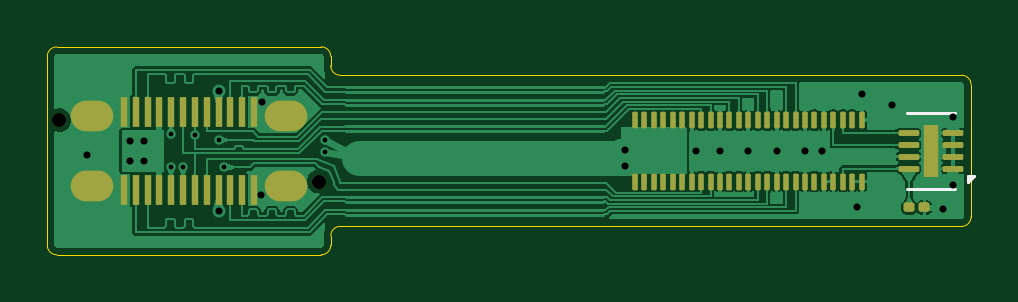
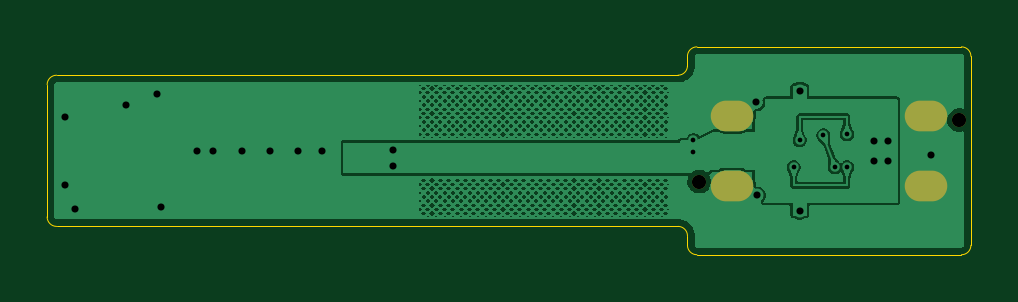
Circuit board: 11 layer files. Board 39.1 x 8.8 mm.
- bottom_copper: mod_usbc-B_Cu.gbl (140394 bytes)
- bottom_mask: mod_usbc-B_Mask.gbs (740 bytes)
- paste: mod_usbc-B_Paste.gbp (499 bytes)
- bottom_silk: mod_usbc-B_Silkscreen.gbo (750 bytes)
- outline: mod_usbc-Edge_Cuts.gm1 (1539 bytes)
- top_copper: mod_usbc-F_Cu.gtl (93350 bytes)
- top_mask: mod_usbc-F_Mask.gts (3925 bytes)
- paste: mod_usbc-F_Paste.gtp (3948 bytes)
- top_silk: mod_usbc-F_Silkscreen.gto (4313 bytes)
- drill: mod_usbc-NPTH.drl (373 bytes)
- drill: mod_usbc-PTH.drl (1115 bytes)

=== bottom_copper: mod_usbc-B_Cu.gbl (140394 bytes, source omitted) ===
=== bottom_mask: mod_usbc-B_Mask.gbs ===
G04 #@! TF.GenerationSoftware,KiCad,Pcbnew,9.0.2+dfsg-1*
G04 #@! TF.CreationDate,2026-10-04T09:33:14-04:00*
G04 #@! TF.ProjectId,mod_usbc,6d6f645f-7573-4626-932e-6b696361645f,A1*
G04 #@! TF.SameCoordinates,Original*
G04 #@! TF.FileFunction,Soldermask,Bot*
G04 #@! TF.FilePolarity,Negative*
%FSLAX46Y46*%
G04 Gerber Fmt 4.6, Leading zero omitted, Abs format (unit mm)*
G04 Created by KiCad (PCBNEW 9.0.2+dfsg-1) date 2026-10-04 09:33:14*
%MOMM*%
%LPD*%
G01*
G04 APERTURE LIST*
%ADD10C,0.600000*%
%ADD11O,1.800000X1.300000*%
G04 APERTURE END LIST*
D10*
G04 #@! TO.C,J1*
X94500000Y-98700000D03*
X105500000Y-101300000D03*
D11*
X95900000Y-98530000D03*
X95900000Y-101470000D03*
X104100000Y-98530000D03*
X104100000Y-101470000D03*
G04 #@! TD*
M02*

=== paste: mod_usbc-B_Paste.gbp ===
G04 #@! TF.GenerationSoftware,KiCad,Pcbnew,9.0.2+dfsg-1*
G04 #@! TF.CreationDate,2026-10-04T09:33:14-04:00*
G04 #@! TF.ProjectId,mod_usbc,6d6f645f-7573-4626-932e-6b696361645f,A1*
G04 #@! TF.SameCoordinates,Original*
G04 #@! TF.FileFunction,Paste,Bot*
G04 #@! TF.FilePolarity,Positive*
%FSLAX46Y46*%
G04 Gerber Fmt 4.6, Leading zero omitted, Abs format (unit mm)*
G04 Created by KiCad (PCBNEW 9.0.2+dfsg-1) date 2026-10-04 09:33:14*
%MOMM*%
%LPD*%
G01*
G04 APERTURE LIST*
G04 APERTURE END LIST*
M02*

=== bottom_silk: mod_usbc-B_Silkscreen.gbo ===
G04 #@! TF.GenerationSoftware,KiCad,Pcbnew,9.0.2+dfsg-1*
G04 #@! TF.CreationDate,2026-10-04T09:33:14-04:00*
G04 #@! TF.ProjectId,mod_usbc,6d6f645f-7573-4626-932e-6b696361645f,A1*
G04 #@! TF.SameCoordinates,Original*
G04 #@! TF.FileFunction,Legend,Bot*
G04 #@! TF.FilePolarity,Positive*
%FSLAX46Y46*%
G04 Gerber Fmt 4.6, Leading zero omitted, Abs format (unit mm)*
G04 Created by KiCad (PCBNEW 9.0.2+dfsg-1) date 2026-10-04 09:33:14*
%MOMM*%
%LPD*%
G01*
G04 APERTURE LIST*
%ADD10C,0.600000*%
%ADD11O,1.800000X1.300000*%
G04 APERTURE END LIST*
%LPC*%
D10*
G04 #@! TO.C,J1*
X94500000Y-98700000D03*
X105500000Y-101300000D03*
D11*
X95900000Y-98530000D03*
X95900000Y-101470000D03*
X104100000Y-98530000D03*
X104100000Y-101470000D03*
G04 #@! TD*
%LPD*%
M02*

=== outline: mod_usbc-Edge_Cuts.gm1 ===
G04 #@! TF.GenerationSoftware,KiCad,Pcbnew,9.0.2+dfsg-1*
G04 #@! TF.CreationDate,2026-10-04T09:33:14-04:00*
G04 #@! TF.ProjectId,mod_usbc,6d6f645f-7573-4626-932e-6b696361645f,A1*
G04 #@! TF.SameCoordinates,Original*
G04 #@! TF.FileFunction,Profile,NP*
%FSLAX46Y46*%
G04 Gerber Fmt 4.6, Leading zero omitted, Abs format (unit mm)*
G04 Created by KiCad (PCBNEW 9.0.2+dfsg-1) date 2026-10-04 09:33:14*
%MOMM*%
%LPD*%
G01*
G04 APERTURE LIST*
G04 #@! TA.AperFunction,Profile*
%ADD10C,0.050000*%
G04 #@! TD*
G04 APERTURE END LIST*
D10*
X106000000Y-104000000D02*
G75*
G02*
X105600000Y-104400000I-400000J0D01*
G01*
X106000000Y-103600000D02*
G75*
G02*
X106400000Y-103200000I400000J0D01*
G01*
X133107000Y-102800000D02*
G75*
G02*
X132707000Y-103200000I-400000J0D01*
G01*
X106400000Y-103200000D02*
X132707000Y-103200000D01*
X94000000Y-96000000D02*
X94000000Y-104000000D01*
X106000000Y-104000000D02*
X106000000Y-103600000D01*
X133107000Y-102800000D02*
X133107000Y-97200000D01*
X94400000Y-104400000D02*
X105600000Y-104400000D01*
X105600000Y-95600000D02*
X94400000Y-95600000D01*
X106400000Y-96800000D02*
G75*
G02*
X106000000Y-96400000I0J400000D01*
G01*
X94000000Y-96000000D02*
G75*
G02*
X94400000Y-95600000I400000J0D01*
G01*
X106000000Y-96400000D02*
X106000000Y-96000000D01*
X132707000Y-96800000D02*
G75*
G02*
X133107000Y-97200000I0J-400000D01*
G01*
X105600000Y-95600000D02*
G75*
G02*
X106000000Y-96000000I0J-400000D01*
G01*
X132707000Y-96800000D02*
X106400000Y-96800000D01*
X94400000Y-104400000D02*
G75*
G02*
X94000000Y-104000000I0J400000D01*
G01*
M02*

=== top_copper: mod_usbc-F_Cu.gtl (93350 bytes, source omitted) ===
=== top_mask: mod_usbc-F_Mask.gts (3925 bytes, source withheld) ===
=== paste: mod_usbc-F_Paste.gtp (3948 bytes, source withheld) ===
=== top_silk: mod_usbc-F_Silkscreen.gto ===
G04 #@! TF.GenerationSoftware,KiCad,Pcbnew,9.0.2+dfsg-1*
G04 #@! TF.CreationDate,2026-10-04T09:33:14-04:00*
G04 #@! TF.ProjectId,mod_usbc,6d6f645f-7573-4626-932e-6b696361645f,A1*
G04 #@! TF.SameCoordinates,Original*
G04 #@! TF.FileFunction,Legend,Top*
G04 #@! TF.FilePolarity,Positive*
%FSLAX46Y46*%
G04 Gerber Fmt 4.6, Leading zero omitted, Abs format (unit mm)*
G04 Created by KiCad (PCBNEW 9.0.2+dfsg-1) date 2026-10-04 09:33:14*
%MOMM*%
%LPD*%
G01*
G04 APERTURE LIST*
G04 Aperture macros list*
%AMRoundRect*
0 Rectangle with rounded corners*
0 $1 Rounding radius*
0 $2 $3 $4 $5 $6 $7 $8 $9 X,Y pos of 4 corners*
0 Add a 4 corners polygon primitive as box body*
4,1,4,$2,$3,$4,$5,$6,$7,$8,$9,$2,$3,0*
0 Add four circle primitives for the rounded corners*
1,1,$1+$1,$2,$3*
1,1,$1+$1,$4,$5*
1,1,$1+$1,$6,$7*
1,1,$1+$1,$8,$9*
0 Add four rect primitives between the rounded corners*
20,1,$1+$1,$2,$3,$4,$5,0*
20,1,$1+$1,$4,$5,$6,$7,0*
20,1,$1+$1,$6,$7,$8,$9,0*
20,1,$1+$1,$8,$9,$2,$3,0*%
G04 Aperture macros list end*
%ADD10C,0.120000*%
%ADD11RoundRect,0.062500X0.372500X0.062500X-0.372500X0.062500X-0.372500X-0.062500X0.372500X-0.062500X0*%
%ADD12R,0.610000X2.200000*%
%ADD13RoundRect,0.057500X-0.057500X-0.292500X0.057500X-0.292500X0.057500X0.292500X-0.057500X0.292500X0*%
%ADD14RoundRect,0.100000X-0.130000X-0.100000X0.130000X-0.100000X0.130000X0.100000X-0.130000X0.100000X0*%
%ADD15C,0.600000*%
%ADD16R,0.270000X1.300000*%
%ADD17O,1.800000X1.300000*%
G04 APERTURE END LIST*
D10*
G04 #@! TO.C,U1*
X132412000Y-98390000D02*
X130412000Y-98390000D01*
X132412000Y-101610000D02*
X130412000Y-101610000D01*
X132962000Y-101330000D02*
X132962000Y-101050000D01*
X133242000Y-101050000D01*
X132962000Y-101330000D01*
G36*
X132962000Y-101330000D02*
G01*
X132962000Y-101050000D01*
X133242000Y-101050000D01*
X132962000Y-101330000D01*
G37*
G04 #@! TD*
%LPC*%
D11*
G04 #@! TO.C,U1*
X132352000Y-100750000D03*
X132352000Y-100250000D03*
X132352000Y-99750000D03*
X132352000Y-99250000D03*
X130472000Y-99250000D03*
X130472000Y-99750000D03*
X130472000Y-100250000D03*
X130472000Y-100750000D03*
D12*
X131412000Y-100000000D03*
G04 #@! TD*
D13*
G04 #@! TO.C,J2*
X118876999Y-98700000D03*
X118876999Y-101300000D03*
X119276999Y-98700000D03*
X119276999Y-101300000D03*
X119676999Y-98700000D03*
X119676999Y-101300000D03*
X120076999Y-98700000D03*
X120076999Y-101300000D03*
X120476999Y-98700000D03*
X120476999Y-101300000D03*
X120876999Y-98700000D03*
X120876999Y-101300000D03*
X121276999Y-98700000D03*
X121276999Y-101300000D03*
X121676999Y-98700000D03*
X121676999Y-101300000D03*
X122076999Y-98700000D03*
X122076999Y-101300000D03*
X122476999Y-98700000D03*
X122476999Y-101300000D03*
X122876999Y-98700000D03*
X122876999Y-101300000D03*
X123276999Y-98700000D03*
X123276999Y-101300000D03*
X123676999Y-98700000D03*
X123676999Y-101300000D03*
X124076999Y-98700000D03*
X124076999Y-101300000D03*
X124476999Y-98700000D03*
X124476999Y-101300000D03*
X124876999Y-98700000D03*
X124876999Y-101300000D03*
X125276999Y-98700000D03*
X125276999Y-101300000D03*
X125676999Y-98700000D03*
X125676999Y-101300000D03*
X126076999Y-98700000D03*
X126076999Y-101300000D03*
X126476999Y-98700000D03*
X126476999Y-101300000D03*
X126876999Y-98700000D03*
X126876999Y-101300000D03*
X127276999Y-98700000D03*
X127276999Y-101300000D03*
X127676999Y-98700000D03*
X127676999Y-101300000D03*
X128076999Y-98700000D03*
X128076999Y-101300000D03*
X128476999Y-98700000D03*
X128476999Y-101300000D03*
G04 #@! TD*
D14*
G04 #@! TO.C,C1*
X130492000Y-102400000D03*
X131132000Y-102400000D03*
G04 #@! TD*
D15*
G04 #@! TO.C,J1*
X94500000Y-98700000D03*
X105500000Y-101300000D03*
D16*
X97250000Y-98350000D03*
X97750000Y-98350000D03*
X98250000Y-98350000D03*
X98750000Y-98350000D03*
X99250000Y-98350000D03*
X99750000Y-98350000D03*
X100250000Y-98350000D03*
X100750000Y-98350000D03*
X101250000Y-98350000D03*
X101750000Y-98350000D03*
X102250000Y-98350000D03*
X102750000Y-98350000D03*
X102750000Y-101650000D03*
X102250000Y-101650000D03*
X101750000Y-101650000D03*
X101250000Y-101650000D03*
X100750000Y-101650000D03*
X100250000Y-101650000D03*
X99750000Y-101650000D03*
X99250000Y-101650000D03*
X98750000Y-101650000D03*
X98250000Y-101650000D03*
X97750000Y-101650000D03*
X97250000Y-101650000D03*
D17*
X95900000Y-98530000D03*
X95900000Y-101470000D03*
X104100000Y-98530000D03*
X104100000Y-101470000D03*
G04 #@! TD*
%LPD*%
M02*

=== drill: mod_usbc-NPTH.drl ===
M48
; DRILL file {KiCad 9.0.2+dfsg-1} date 2026-10-04T09:33:15-0400
; FORMAT={-:-/ absolute / metric / decimal}
; #@! TF.CreationDate,2026-10-04T09:33:15-04:00
; #@! TF.GenerationSoftware,Kicad,Pcbnew,9.0.2+dfsg-1
; #@! TF.FileFunction,NonPlated,1,2,NPTH
FMAT,2
METRIC
; #@! TA.AperFunction,NonPlated,NPTH,ComponentDrill
T1C0.600
%
G90
G05
T1
X94.5Y-98.7
X105.5Y-101.3
M30

=== drill: mod_usbc-PTH.drl ===
M48
; DRILL file {KiCad 9.0.2+dfsg-1} date 2026-10-04T09:33:15-0400
; FORMAT={-:-/ absolute / metric / decimal}
; #@! TF.CreationDate,2026-10-04T09:33:15-04:00
; #@! TF.GenerationSoftware,Kicad,Pcbnew,9.0.2+dfsg-1
; #@! TF.FileFunction,Plated,1,2,PTH
FMAT,2
METRIC
; #@! TA.AperFunction,Plated,PTH,ViaDrill
T1C0.200
; #@! TA.AperFunction,Plated,PTH,ViaDrill
T2C0.300
; #@! TA.AperFunction,Plated,PTH,ComponentDrill
T3C0.800
%
G90
G05
T1
X99.25Y-99.3
X99.25Y-100.7
X99.75Y-100.7
X100.25Y-99.35
X101.25Y-99.55
X101.5Y-100.7
X105.75Y-99.55
X105.75Y-100.05
T2
X95.672Y-100.17
X97.5Y-99.58
X97.5Y-100.42
X98.1Y-99.58
X98.1Y-100.42
X101.25Y-97.45
X101.25Y-102.55
X103.065Y-101.89
X103.082Y-97.949
X118.462Y-99.95
X118.462Y-100.65
X121.477Y-100.0
X122.477Y-100.0
X123.677Y-100.0
X124.877Y-100.0
X126.077Y-100.0
X126.777Y-100.0
X128.277Y-102.4
X128.477Y-97.6
X129.75Y-98.05
X131.912Y-102.45
X132.352Y-98.55
X132.352Y-101.45
T3
G00X95.65Y-98.53
M15
G01X96.15Y-98.53
M16
G05
G00X95.65Y-101.47
M15
G01X96.15Y-101.47
M16
G05
G00X103.85Y-98.53
M15
G01X104.35Y-98.53
M16
G05
G00X103.85Y-101.47
M15
G01X104.35Y-101.47
M16
G05
M30
